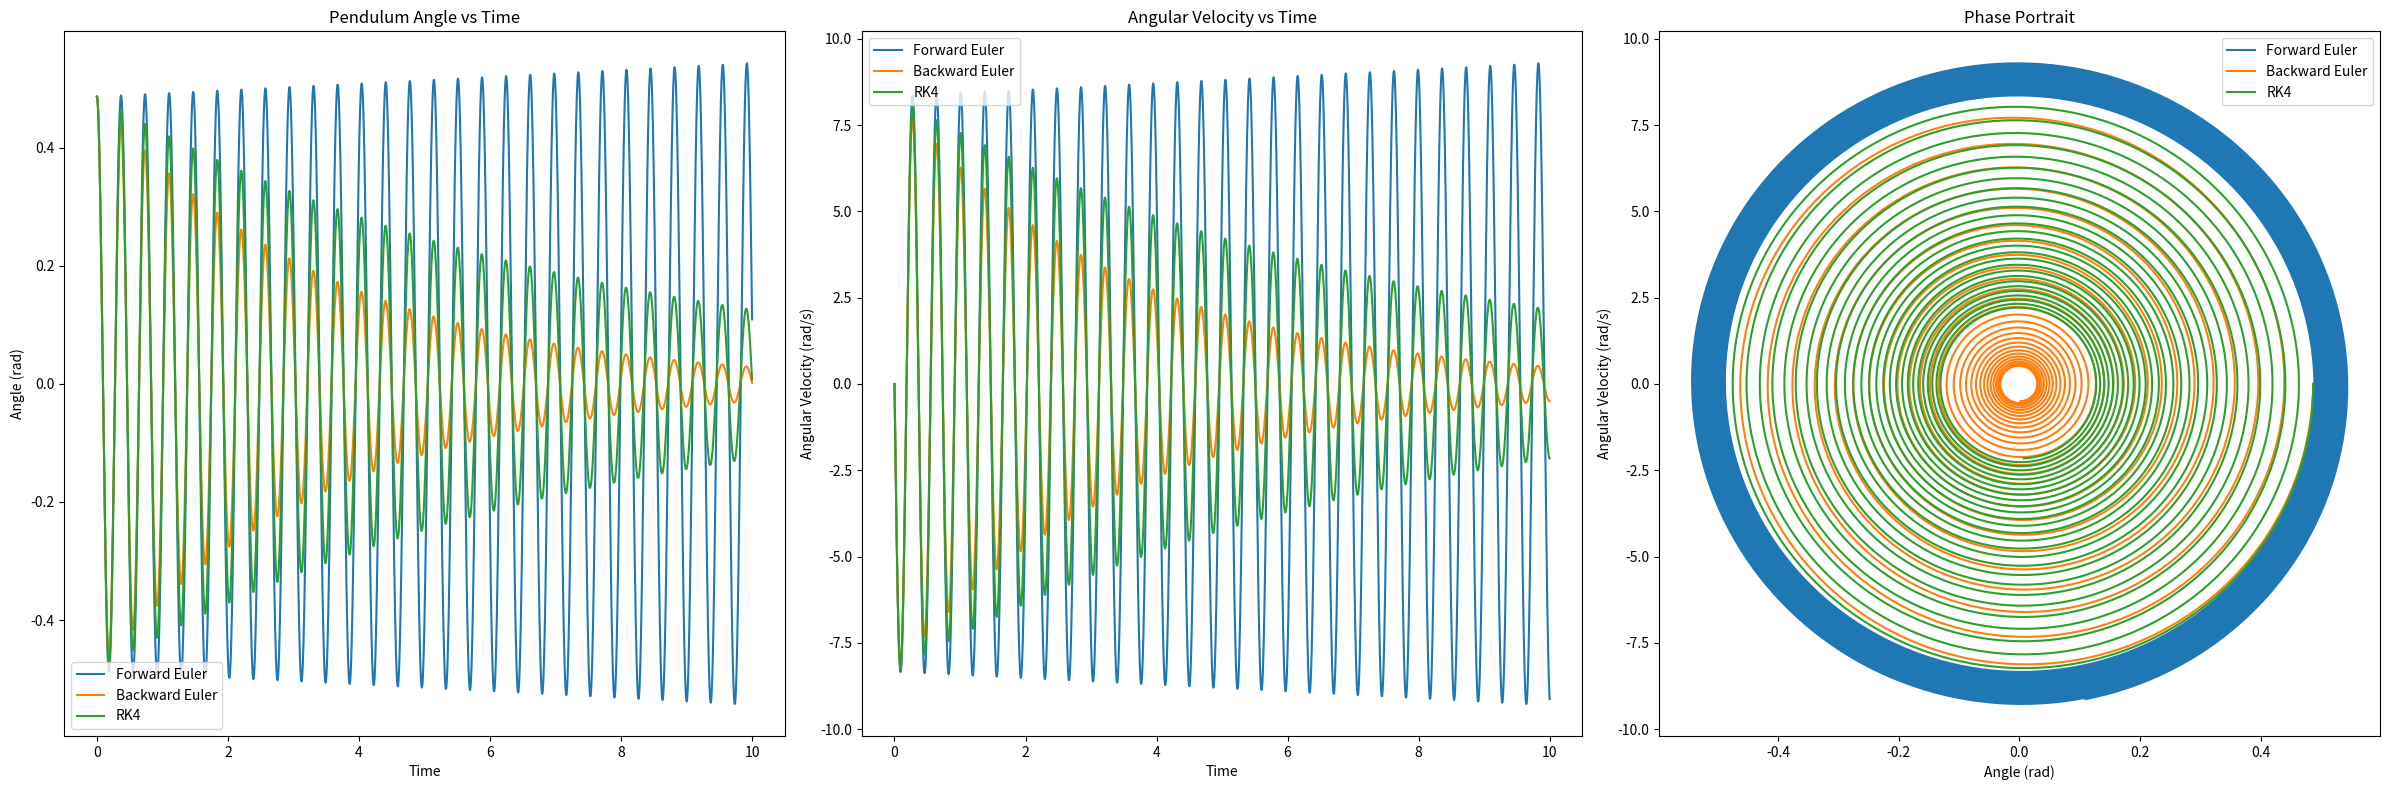

The matplotlib source for this figure:
import numpy as np
import matplotlib.pyplot as plt

def pendulum_dynamics(x):
    """
    Pendulum dynamics
    State vector x = [θ, dθ/dt]
    """
    m = 0.4
    k = 20
    b = 0.02
    l = 0.43
    g = 9.81

    theta = x[0]
    theta_dot = x[1]

    theta_ddot = -1 / (m * l * l) * ( b * theta_dot + m * g * l * np.sin(theta) + k * theta)

    return np.array([theta_dot, theta_ddot])

def forward_euler(fun, x0, Tf, h):
    """
    Explicit Euler integration method
    """
    t = np.arange(0, Tf + h, h)
    x_hist = np.zeros((len(x0), len(t)))
    x_hist[:, 0] = x0

    for k in range(len(t) - 1):
        x_hist[:, k + 1] = x_hist[:, k] + h * fun(x_hist[:, k])

    return x_hist, t

def backward_euler(fun, x0, Tf, h, tol=1e-8, max_iter=100):
    """
    Implicit Euler integration method using fixed-point iteration
    """
    t = np.arange(0, Tf + h, h)
    x_hist = np.zeros((len(x0), len(t)))
    x_hist[:, 0] = x0

    for k in range(len(t) - 1):
        x_hist[:, k + 1] = x_hist[:, k]  # Initial guess

        for i in range(max_iter):
            x_next = x_hist[:, k] + h * fun(x_hist[:, k + 1])
            error = np.linalg.norm(x_next - x_hist[:, k + 1])
            x_hist[:, k + 1] = x_next

            if error < tol:
                break

    return x_hist, t

def runge_kutta4(fun, x0, Tf, h):
    """
    4th order Runge-Kutta integration method
    """
    t = np.arange(0, Tf + h, h)
    x_hist = np.zeros((len(x0), len(t)))
    x_hist[:, 0] = x0

    for k in range(len(t) - 1):
        k1 = fun(x_hist[:, k])
        k2 = fun(x_hist[:, k] + 0.5 * h * k1)
        k3 = fun(x_hist[:, k] + 0.5 * h * k2)
        k4 = fun(x_hist[:, k] + h * k3)

        x_hist[:, k + 1] = x_hist[:, k] + (h / 6.0) * (k1 + 2*k2 + 2*k3 + k4)

    return x_hist, t

# Test all integrators
x0 = np.array([0.4869619855, 0.0])  # Initial state: [angle, angular_velocity]
Tf = 10.0
h = 0.001

# Forward Euler
x_fe, t_fe = forward_euler(pendulum_dynamics, x0, Tf, h)

# Backward Euler
x_be, t_be = backward_euler(pendulum_dynamics, x0, Tf, h)

# Runge-Kutta 4
x_rk4, t_rk4 = runge_kutta4(pendulum_dynamics, x0, Tf, h)

# Plot results
plt.figure(figsize=(24, 8))

plt.subplot(1, 3, 1)
plt.plot(t_fe, x_fe[0, :], label='Forward Euler')
plt.plot(t_be, x_be[0, :], label='Backward Euler')
plt.plot(t_rk4, x_rk4[0, :], label='RK4')
plt.xlabel('Time')
plt.ylabel('Angle (rad)')
plt.legend()
plt.title('Pendulum Angle vs Time')

plt.subplot(1, 3, 2)
plt.plot(t_fe, x_fe[1, :], label='Forward Euler')
plt.plot(t_be, x_be[1, :], label='Backward Euler')
plt.plot(t_rk4, x_rk4[1, :], label='RK4')
plt.xlabel('Time')
plt.ylabel('Angular Velocity (rad/s)')
plt.legend()
plt.title('Angular Velocity vs Time')

plt.subplot(1, 3, 3)
plt.plot(x_fe[0, :], x_fe[1, :], label='Forward Euler')
plt.plot(x_be[0, :], x_be[1, :], label='Backward Euler')
plt.plot(x_rk4[0, :], x_rk4[1, :], label='RK4')
plt.xlabel('Angle (rad)')
plt.ylabel('Angular Velocity (rad/s)')
plt.legend()
plt.title('Phase Portrait')

plt.tight_layout()
plt.show()